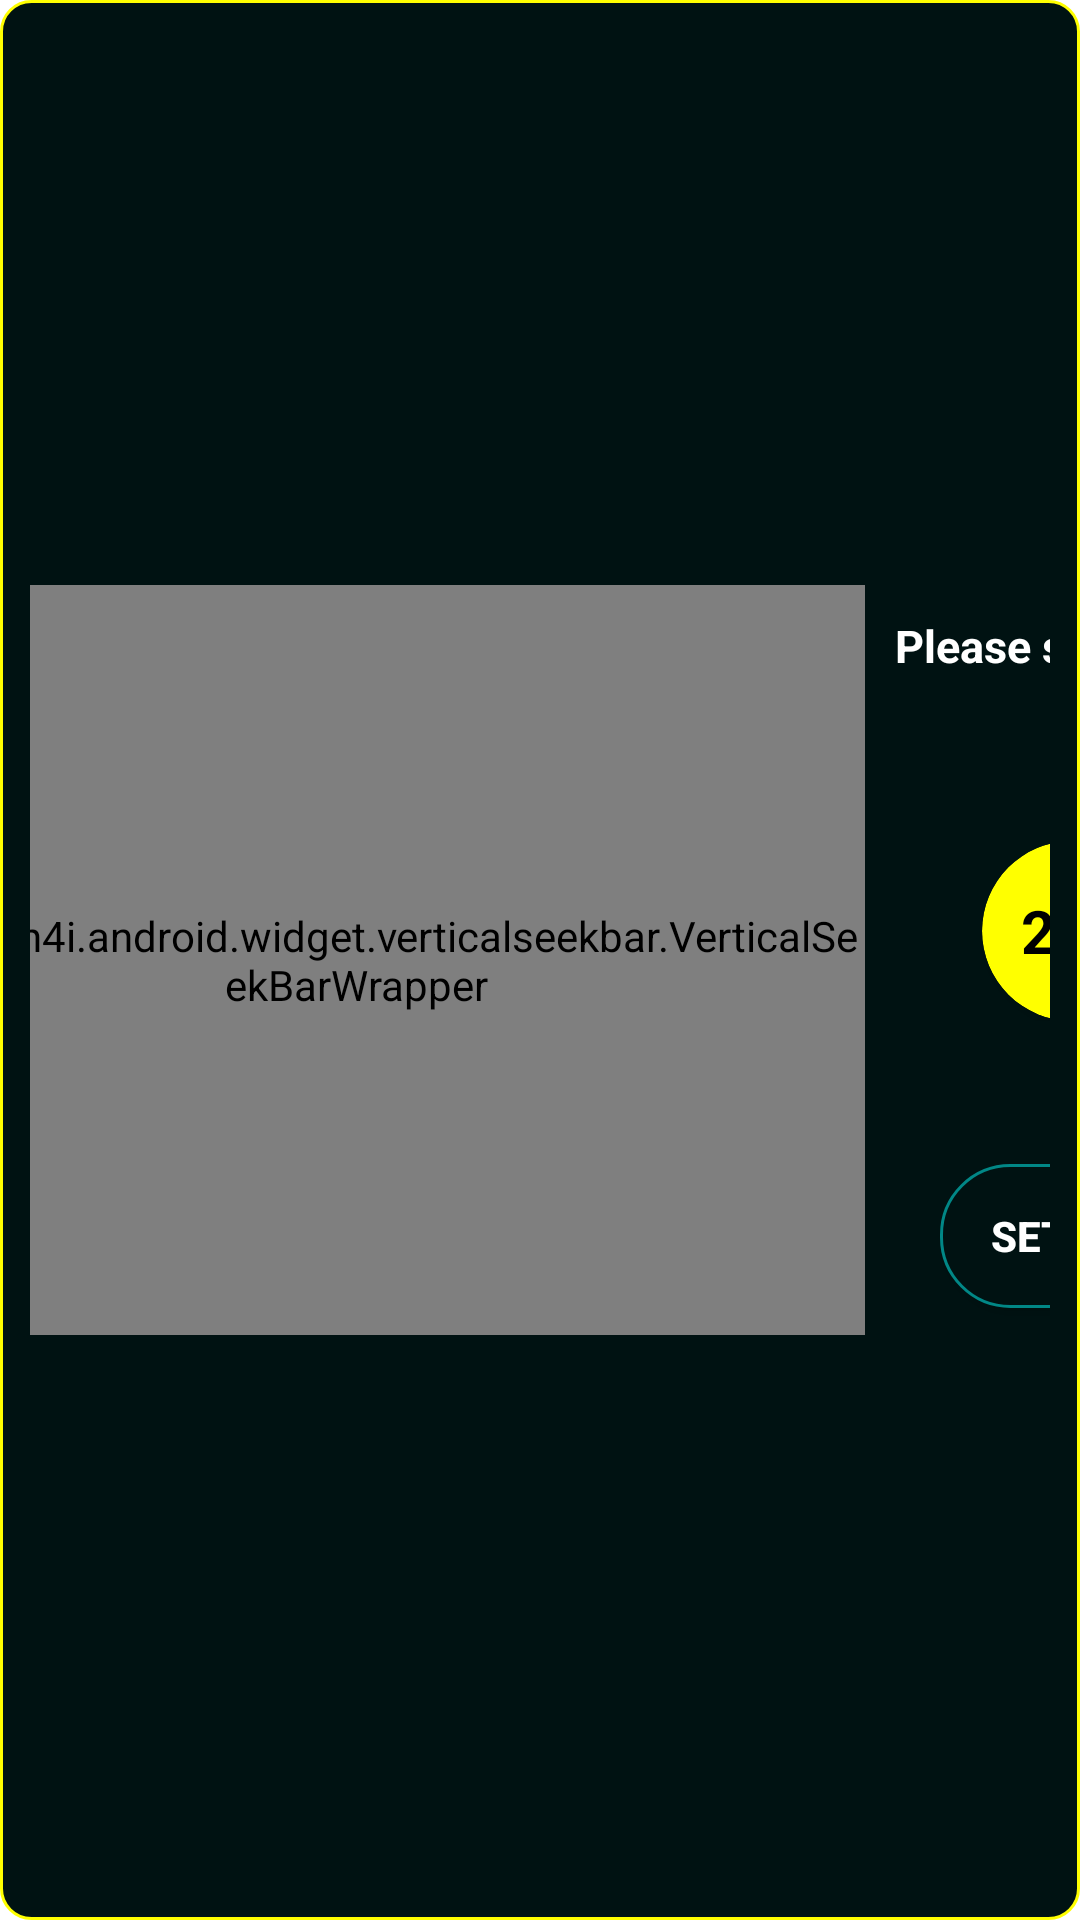

The Android layout XML behind this screen, and the referenced resources:
<!-- AndroidManifest.xml: application theme Theme.SmartHome.NoActionBar -->
<!-- res/layout/dialog_dim.xml -->
<?xml version="1.0" encoding="utf-8"?>
<androidx.constraintlayout.widget.ConstraintLayout xmlns:android="http://schemas.android.com/apk/res/android"
    xmlns:app="http://schemas.android.com/apk/res-auto"
    android:layout_width="wrap_content"
    android:layout_height="wrap_content"
    android:background="@drawable/dialog_dim_shape"
    android:orientation="horizontal"
    android:padding="10dp">


    <com.h6ah4i.android.widget.verticalseekbar.VerticalSeekBarWrapper
        android:id="@+id/verticalSeekBarWrapper"
        android:layout_width="wrap_content"
        android:layout_height="250dp"
        android:layout_marginStart="15dp"
        app:layout_constraintBottom_toBottomOf="parent"
        app:layout_constraintEnd_toStartOf="@+id/layout"
        app:layout_constraintHorizontal_bias="0.5"
        app:layout_constraintStart_toStartOf="parent"
        app:layout_constraintTop_toTopOf="parent">

        <com.h6ah4i.android.widget.verticalseekbar.VerticalSeekBar
            android:id="@+id/mySeekBar"
            android:layout_width="0dp"
            android:layout_height="0dp"
            android:max="255"
            android:maxWidth="5dp"
            android:maxHeight="10dp"
            android:minWidth="5dp"
            android:minHeight="10dp"
            android:progress="100"
            android:progressDrawable="@drawable/custom_seekbar"
            android:splitTrack="false"
            android:thumb="@drawable/custom_thumb"
            app:seekBarRotation="CW270" />
    </com.h6ah4i.android.widget.verticalseekbar.VerticalSeekBarWrapper>

    <LinearLayout
        android:id="@+id/layout"
        android:layout_width="wrap_content"
        android:layout_height="250dp"
        android:layout_alignParentEnd="true"
        android:orientation="vertical"
        app:layout_constraintBottom_toBottomOf="parent"
        app:layout_constraintEnd_toEndOf="parent"
        app:layout_constraintHorizontal_bias="0.5"
        app:layout_constraintStart_toEndOf="@+id/verticalSeekBarWrapper"
        app:layout_constraintTop_toTopOf="parent">


        <TextView
            android:id="@+id/txt_dia"
            android:layout_width="wrap_content"
            android:layout_height="wrap_content"
            android:layout_gravity="center"
            android:layout_margin="10dp"
            android:text="Please select dim"
            android:textColor="@android:color/white"
            android:textSize="15sp"
            android:textStyle="bold"
            app:layout_constraintEnd_toEndOf="parent"
            app:layout_constraintStart_toStartOf="parent"
            app:layout_constraintTop_toTopOf="parent" />


        <LinearLayout
            android:layout_width="match_parent"
            android:layout_height="match_parent"
            android:layout_weight="1"
            android:gravity="center_horizontal">

            <androidx.cardview.widget.CardView
                android:id="@+id/cardView"
                android:layout_width="60dp"
                android:layout_height="60dp"
                android:layout_gravity="bottom"
                app:cardBackgroundColor="@color/yellow"
                app:cardCornerRadius="30dp"
                app:layout_constraintBottom_toTopOf="@+id/btnSend"
                app:layout_constraintEnd_toEndOf="parent"
                app:layout_constraintStart_toStartOf="parent"
                app:layout_constraintTop_toBottomOf="@+id/txt_dia">

                <TextView
                    android:id="@+id/tvDim"
                    android:layout_width="wrap_content"
                    android:layout_height="wrap_content"
                    android:layout_gravity="center"
                    android:text="255"
                    android:textColor="@color/black"
                    android:textSize="20sp"
                    android:textStyle="bold" />
            </androidx.cardview.widget.CardView>
        </LinearLayout>

        <LinearLayout
            android:layout_width="match_parent"
            android:layout_height="match_parent"
            android:layout_weight="1"
            android:gravity="center_horizontal">

            <Button
                android:id="@+id/btnSend"
                android:layout_width="wrap_content"
                android:layout_height="wrap_content"
                android:layout_gravity="bottom"
                android:layout_margin="3dp"
                android:background="@drawable/button_shape"
                android:clickable="true"
                android:focusable="true"
                android:text="@string/set_dim"
                android:textColor="@color/text_color"
                android:textStyle="bold"
                app:backgroundTint="@null"
                app:layout_constraintBottom_toBottomOf="parent"
                app:layout_constraintEnd_toEndOf="parent"
                app:layout_constraintStart_toStartOf="parent" />
        </LinearLayout>
    </LinearLayout>


</androidx.constraintlayout.widget.ConstraintLayout>
<!-- resources referenced by this layout -->
<resources>
  <color name="black">#FF000000</color>
  <color name="text_color">#ffffff</color>
  <color name="yellow">#ffff00</color>
  <!-- drawable button_shape (drawable) -->
  <shape xmlns:android="http://schemas.android.com/apk/res/android">
  
      <solid android:color="@color/back_black" />
  
      <stroke
          android:width="1dp"
          android:color="@color/border" />
  
      <size
          android:width="46dp"
          android:height="46dp" />
      <corners
          android:bottomLeftRadius="23dp"
          android:bottomRightRadius="23dp"
          android:topLeftRadius="23dp"
          android:topRightRadius="23dp" />
  </shape>
  <!-- drawable custom_seekbar (drawable) -->
  <layer-list xmlns:android="http://schemas.android.com/apk/res/android">
  
      <item
          android:id="@android:id/background"
          android:drawable="@drawable/seek_bar_back">
  
      </item>
      <item android:id="@android:id/progress">
  
          <clip android:drawable="@drawable/seek_bar_progress" />
      </item>
  
  </layer-list>
  <!-- drawable custom_thumb (drawable) -->
  <shape xmlns:android="http://schemas.android.com/apk/res/android"
      android:shape="oval">
  
      <gradient
          android:angle="270"
          android:endColor="@color/red"
          android:startColor="@color/yellow"/>
  
      <size
          android:width="25dp"
          android:height="25dp"/>
  
  </shape>
  <!-- drawable dialog_dim_shape (drawable) -->
  <shape xmlns:android="http://schemas.android.com/apk/res/android">
  
      <solid android:color="@color/background" />
  
      <stroke
          android:width="1dp"
          android:color="#ffff00" />
      <size
          android:width="400dp"
          android:height="200dp" />
  
      <corners
          android:bottomLeftRadius="10dp"
          android:bottomRightRadius="10dp"
          android:topLeftRadius="10dp"
          android:topRightRadius="10dp" />
  
  </shape>
  <string name="set_dim">Set Dim</string>
  <style name="Theme.SmartHome.NoActionBar">
          <item name="windowActionBar">true</item>
          <item name="windowNoTitle">true</item>
          <item name="android:windowFullscreen">true</item>
      </style>
  <color name="back_black">#001212</color>
  <color name="border">#018786</color>
  <!-- drawable seek_bar_back (drawable) -->
  <shape xmlns:android="http://schemas.android.com/apk/res/android">
  
      <solid android:color="#212121" />
  
      <stroke
          android:width="1dp"
          android:color="#ffff00" />
  
      <size
          android:width="300dp"
          android:height="5dp" />
      <corners
          android:bottomLeftRadius="20dp"
          android:bottomRightRadius="20dp"
          android:topLeftRadius="20dp"
          android:topRightRadius="20dp" />
  
  </shape>
  <!-- drawable seek_bar_progress (drawable) -->
  <shape xmlns:android="http://schemas.android.com/apk/res/android">
  
      <solid android:color="@color/yellow" />
  
      <stroke
          android:width="1dp"
          android:color="#ffff00" />
      <size
          android:width="300dp"
          android:height="5dp" />
      <corners
          android:bottomLeftRadius="20dp"
          android:bottomRightRadius="20dp"
          android:topLeftRadius="20dp"
          android:topRightRadius="20dp" />
  </shape>
  <color name="red">#ff0000</color>
  <color name="background">#001212</color>
</resources>
